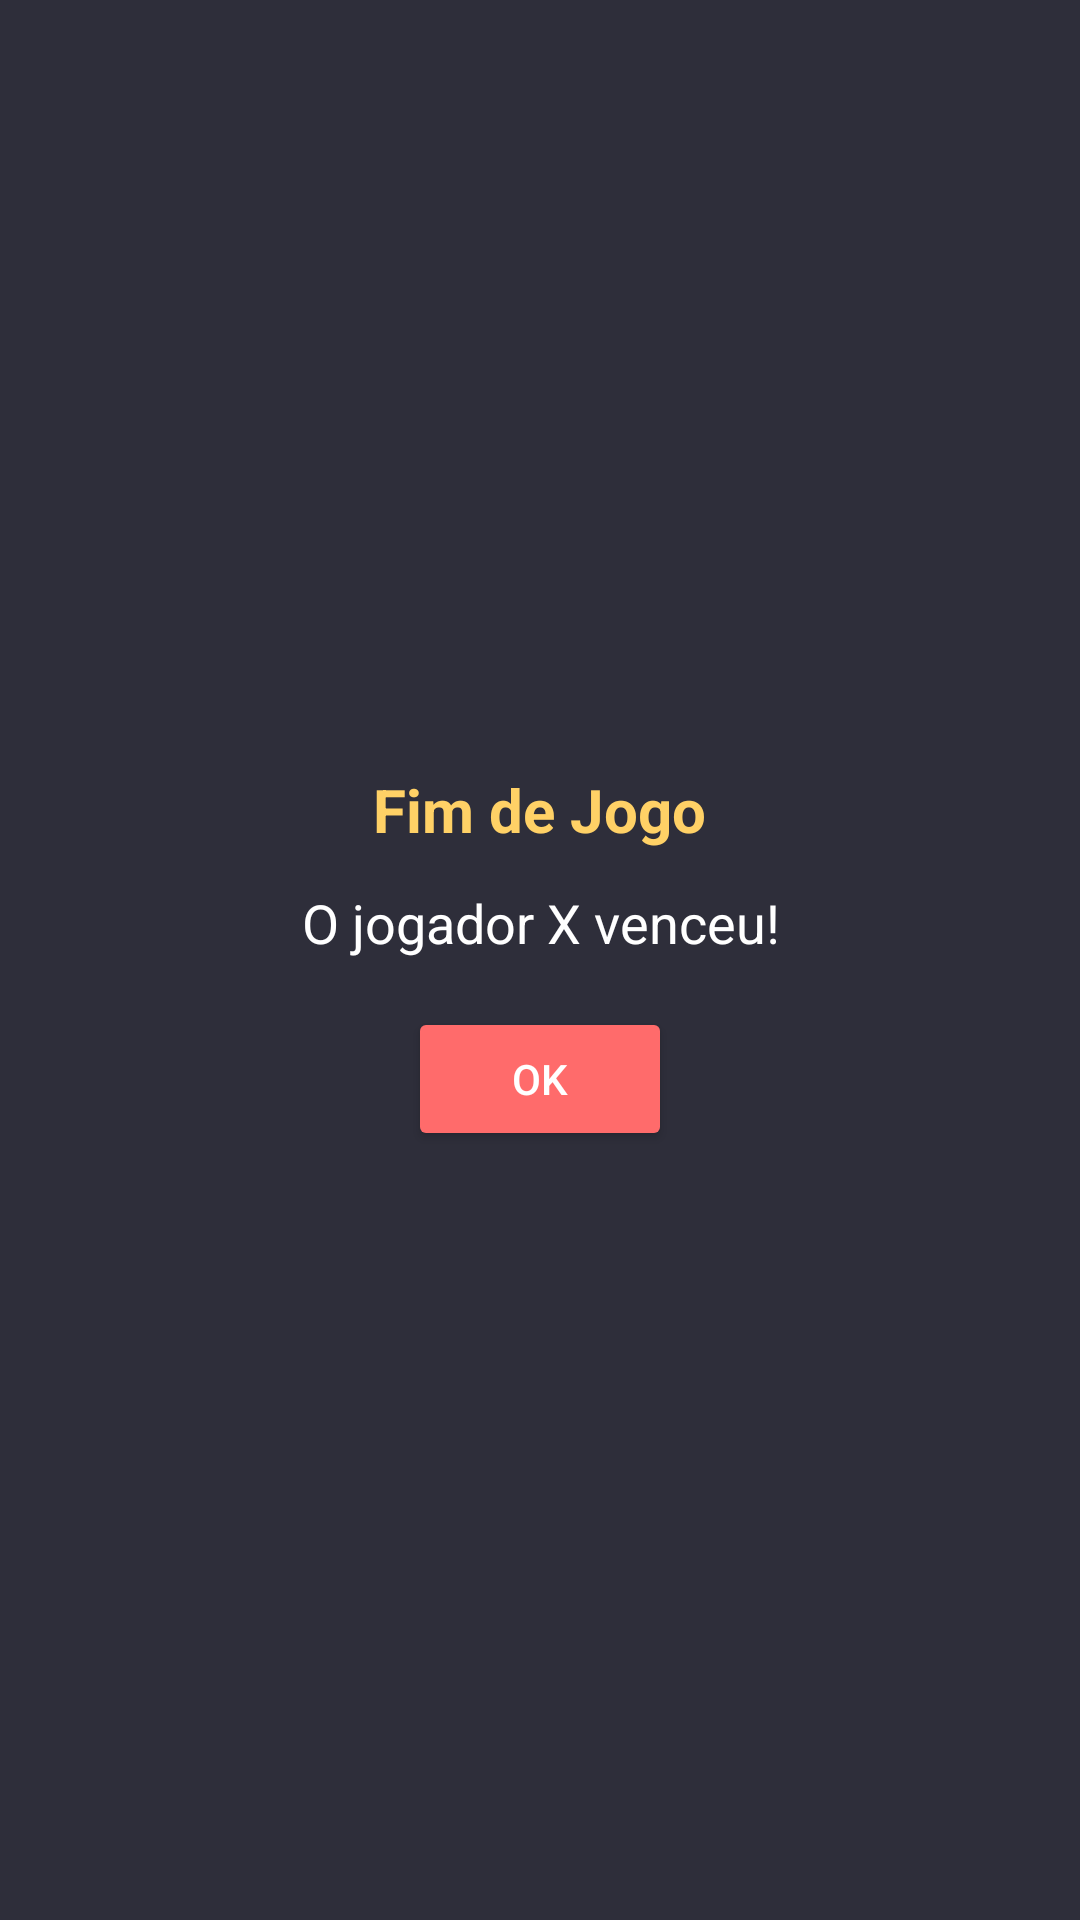

Reconstruct the res/layout file that produces this screen, plus the resources it refers to.
<!-- AndroidManifest.xml: application theme Theme.Jogo_velha -->
<!-- res/layout/aviso_tela.xml -->
<?xml version="1.0" encoding="utf-8"?>
<LinearLayout xmlns:android="http://schemas.android.com/apk/res/android"
    android:orientation="vertical"
    android:padding="24dp"
    android:gravity="center"
    android:background="#2E2E3A"
    android:layout_width="wrap_content"
    android:layout_height="wrap_content">

    <TextView
        android:id="@+id/tvTitulo"
        android:text="Fim de Jogo"
        android:textSize="20sp"
        android:textStyle="bold"
        android:textColor="#FFD166"
        android:gravity="center"
        android:layout_width="wrap_content"
        android:layout_height="wrap_content" />

    <TextView
        android:id="@+id/tvMensagem"
        android:text="O jogador X venceu!"
        android:textSize="18sp"
        android:textColor="#FFFFFF"
        android:gravity="center"
        android:layout_marginTop="12dp"
        android:layout_width="wrap_content"
        android:layout_height="wrap_content" />

    <Button
        android:id="@+id/btnOk"
        android:text="OK"
        android:textColor="#FFFFFF"
        android:backgroundTint="#FF6B6B"
        android:layout_marginTop="16dp"
        android:layout_width="wrap_content"
        android:layout_height="wrap_content" />
</LinearLayout>
<!-- resources referenced by this layout -->
<resources>
  <style name="Theme.Jogo_velha" parent="Base.Theme.Jogo_velha" />
  <style name="Base.Theme.Jogo_velha" parent="Theme.Material3.DayNight.NoActionBar">
          
          
      </style>
</resources>
